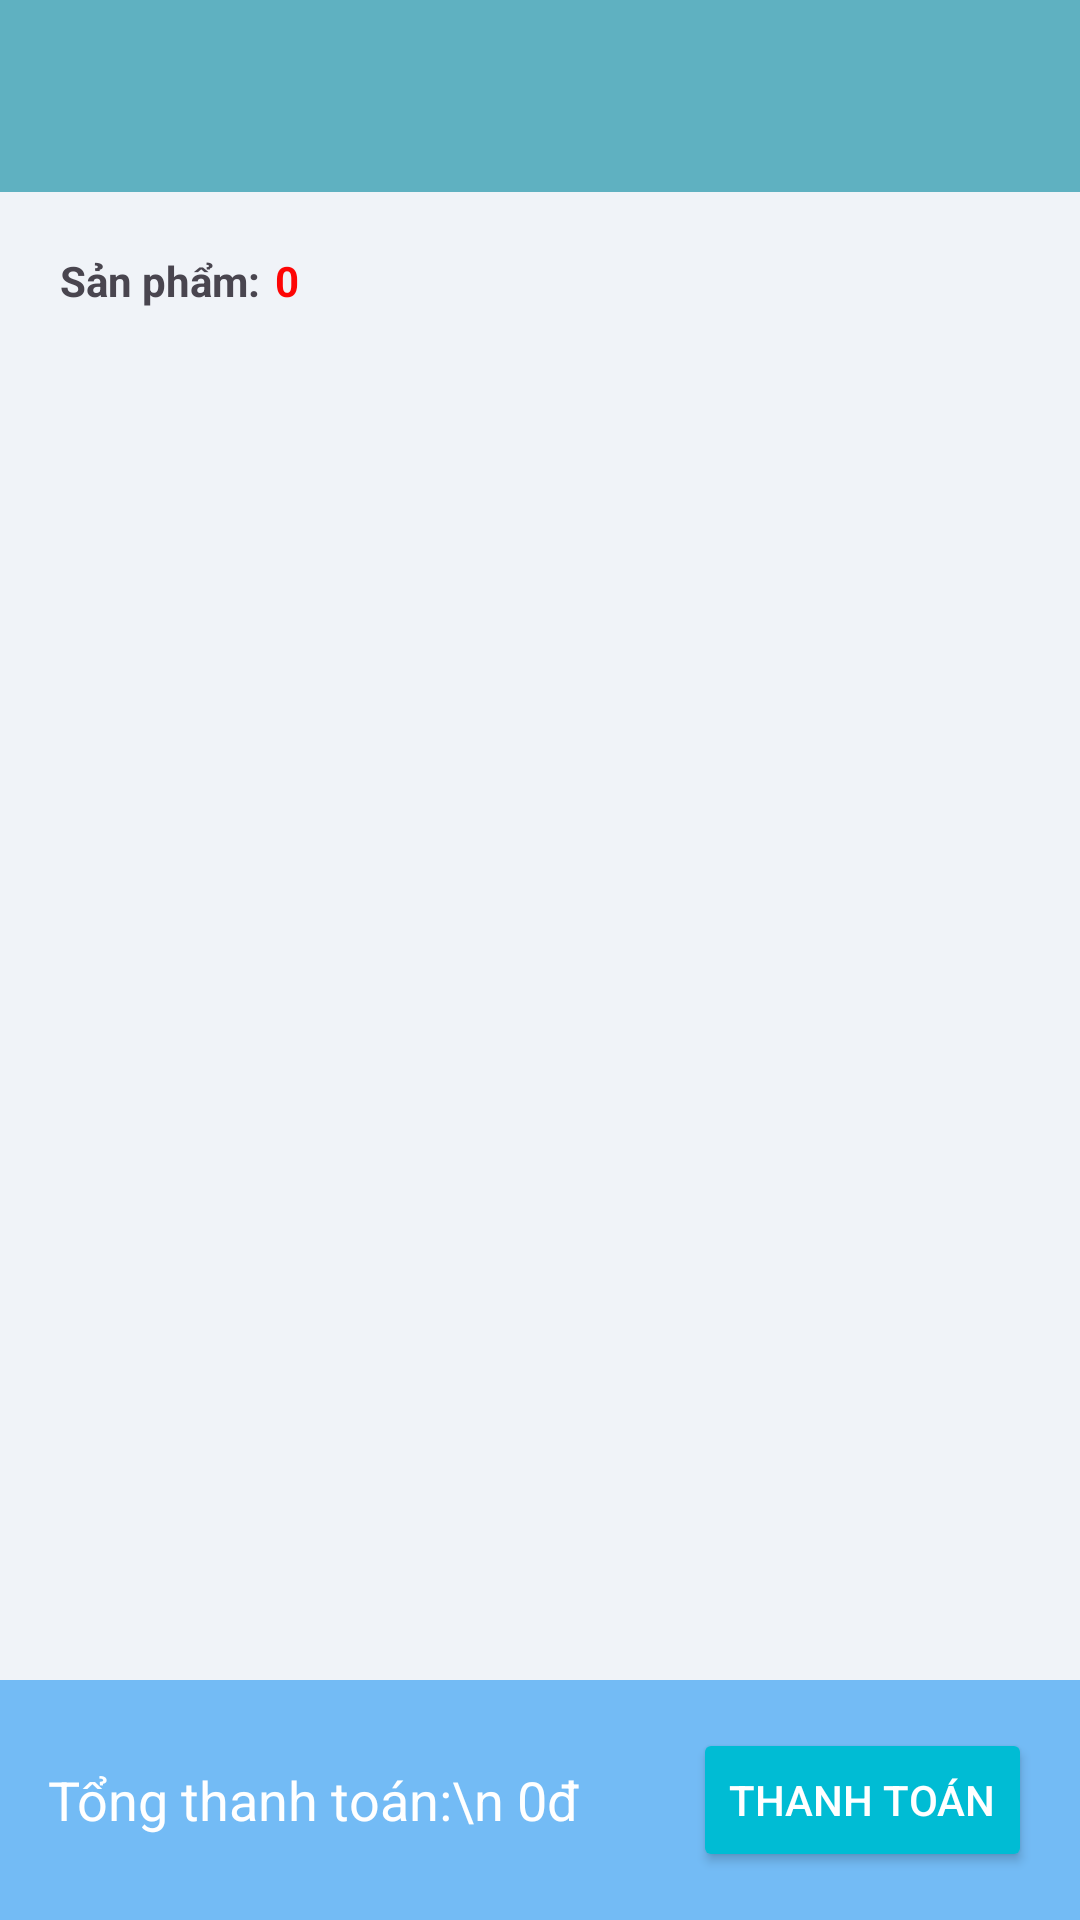

The Android layout XML behind this screen, and the referenced resources:
<!-- AndroidManifest.xml: application theme Theme.DATN_MD16 -->
<!-- res/layout/activity_gio_hang.xml -->
<LinearLayout xmlns:android="http://schemas.android.com/apk/res/android"
    xmlns:tools="http://schemas.android.com/tools"
    android:layout_width="match_parent"
    android:layout_height="match_parent"
    android:gravity="center"
    android:orientation="vertical"
    android:background="#F0F3F8"

    tools:context=".Activitys.Acti_GioHang">

    <androidx.appcompat.widget.Toolbar
        android:id="@+id/toolbarGioHang"
        android:layout_width="match_parent"
        android:layout_height="?attr/actionBarSize"
        android:background="#5FB1C1"
        android:elevation="4dp"
        android:theme="@style/ThemeOverlay.AppCompat.ActionBar" />

    <LinearLayout
        android:layout_width="match_parent"
        android:layout_height="wrap_content"
        android:layout_margin="20dp"
        android:orientation="horizontal">

        <TextView
            android:layout_width="wrap_content"
            android:layout_height="wrap_content"
            android:text="Sản phẩm:"
            android:textStyle="bold"
            android:paddingBottom="4dp"/>

        <TextView
            android:id="@+id/tvsoLuongGioHang"
            android:layout_width="wrap_content"
            android:layout_height="wrap_content"
            android:text="0"
            android:textColor="#FD0505"
            android:layout_marginStart="5dp"
            android:textStyle="bold"
            android:paddingBottom="4dp"/>

    </LinearLayout>

    <LinearLayout
        android:layout_width="match_parent"
        android:layout_height="0dp"
        android:layout_weight="1"
        android:gravity="center_vertical"
        android:orientation="vertical">
        <androidx.recyclerview.widget.RecyclerView
            android:layout_width="match_parent"
            android:layout_height="match_parent"
            android:id="@+id/rcGioHang"
            android:padding="10sp"
            />
    </LinearLayout>

    <LinearLayout
        android:id="@+id/footer"
        android:layout_width="match_parent"
        android:layout_height="wrap_content"
        android:orientation="horizontal"
        android:padding="16dp"
        android:background="#992196F3"
        android:gravity="center_vertical">

        <TextView
            android:id="@+id/totalPrice"
            android:layout_width="0dp"
            android:layout_height="wrap_content"
            android:layout_weight="1"
            android:text="Tổng thanh toán:\n 0đ"
            android:textColor="@android:color/white"
            android:textSize="18sp"/>

        <Button
            android:id="@+id/btnthanhtoan"
            android:layout_width="wrap_content"
            android:layout_height="wrap_content"
            android:backgroundTint="#00BCD4"
            android:text="Thanh toán"
            android:textColor="@android:color/white" />
    </LinearLayout>

</LinearLayout>
<!-- resources referenced by this layout -->
<resources>
  <style name="Theme.DATN_MD16" parent="Base.Theme.DATN_MD16" />
  <style name="Base.Theme.DATN_MD16" parent="Theme.Material3.DayNight.NoActionBar">
          
          
      </style>
</resources>
